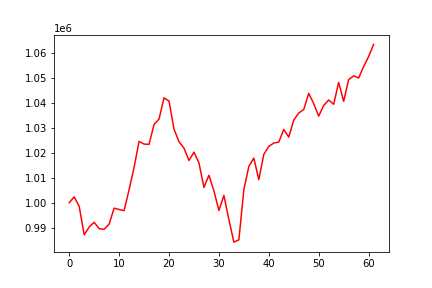

Source data for this figure (header and first rows):
, 0
0, 1000000
1, 1002356
2, 998501
3, 987127
4, 990271
5, 992140
6, 989569
7, 989339
8, 991418
9, 997826
10, 997264
11, 996834
12, 1005212
13, 1014174
14, 1024569
15, 1023503
16, 1023390
17, 1031358
18, 1033564
19, 1042055
20, 1040749
21, 1029505
22, 1024462
23, 1021885
24, 1016907
25, 1020269
26, 1015968
27, 1006138
28, 1010996
29, 1004736
30, 996868
31, 1002918
32, 993248
33, 984196
34, 985115
35, 1005194
36, 1014581
37, 1017881
38, 1009256
39, 1019391
40, 1022563
41, 1023916
42, 1024300
43, 1029376
44, 1026294
45, 1033093
46, 1035948
47, 1037342
48, 1043820
49, 1039718
50, 1034714
51, 1038989
52, 1041166
53, 1039452
54, 1048228
55, 1040633
56, 1049339
57, 1050856
58, 1049967
59, 1054571
... 2 more rows
